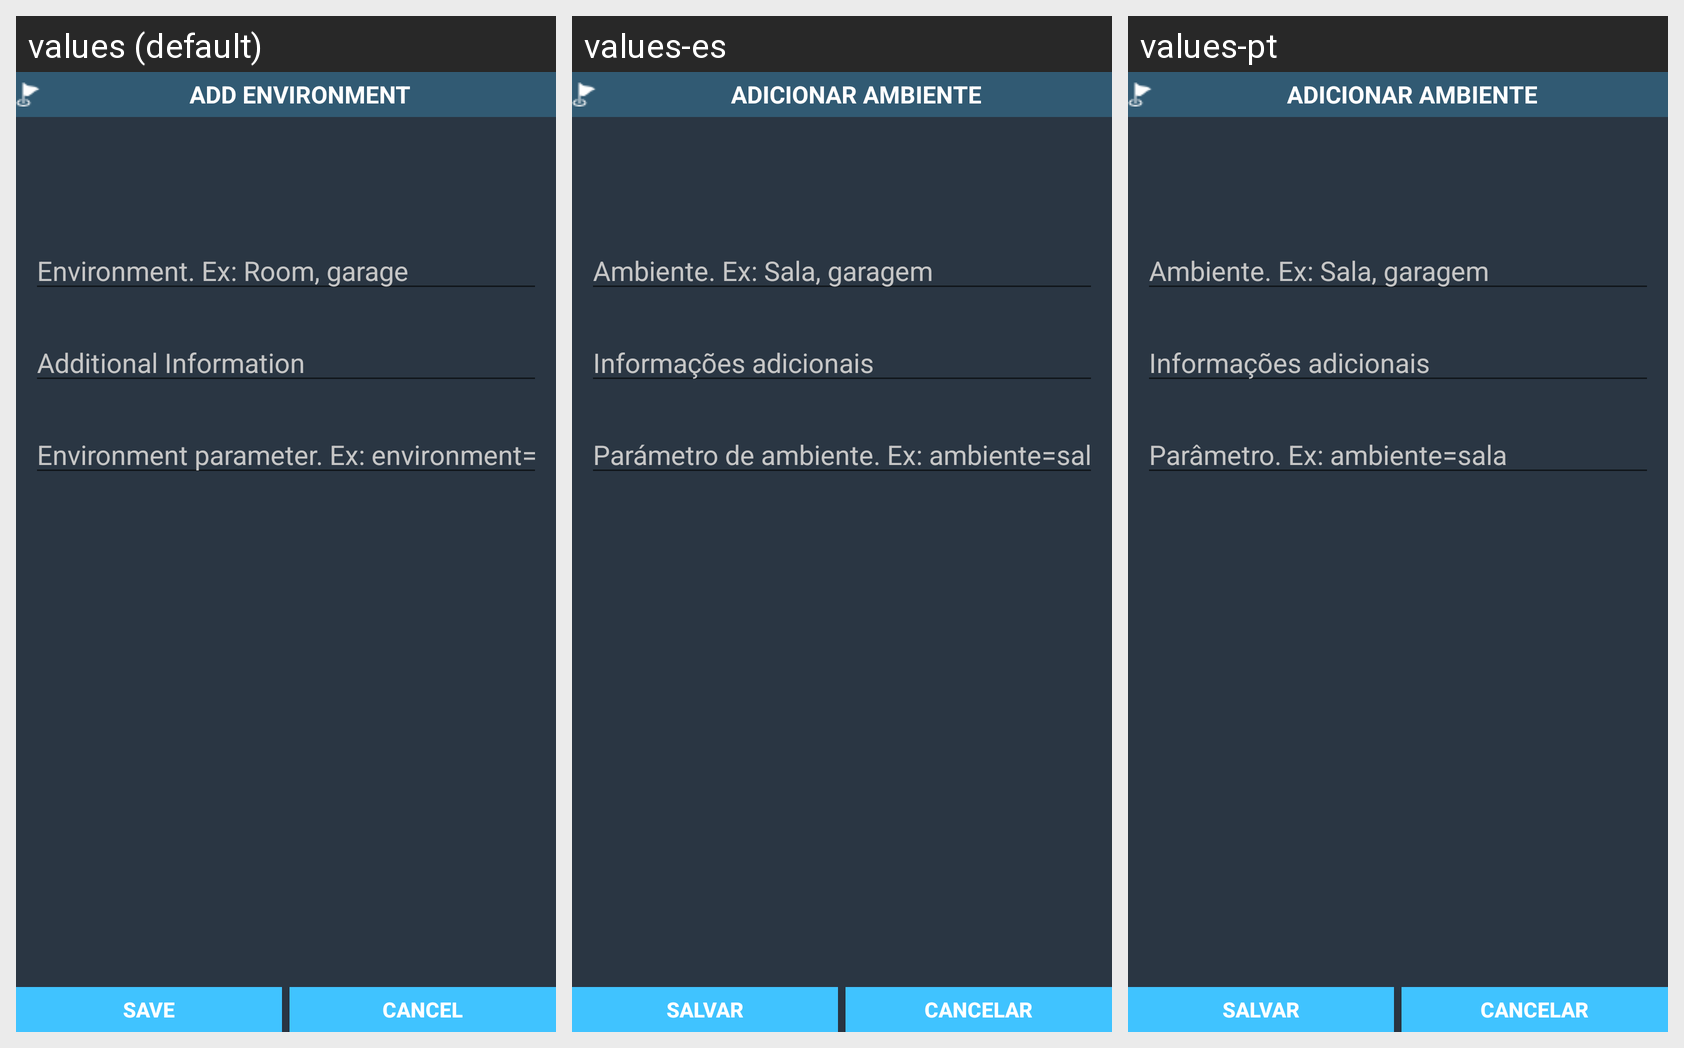

Strings drawn on this Android screen and how each of the app's shown locales translates them:
Android screen res/layout/dialog_edit_environment.xml rendered under 3 locales, left to right: values (default), values-es, values-pt. Device: Nexus 5 (rendered at 1080×1920; each locale shown at half size, 540×960, under a caption strip naming it); theme AppTheme.
Strings drawn on this screen, with the default value and each locale's value (text and hints the layout hard-codes, and strings that could not be matched under every locale, appear in the picture but are not listed):

dialog_add_environment_info
  values: Add environment
  values-es: Adicionar ambiente
  values-pt: Adicionar ambiente

edit_environment_name_hint
  values: Environment. Ex: Room, garage
  values-es: Ambiente. Ex: Sala, garagem
  values-pt: Ambiente. Ex: Sala, garagem

edit_environment_description_hint
  values: Additional Information
  values-es: Informações adicionais
  values-pt: Informações adicionais

edit_environment_parameter_hint
  values: Environment parameter. Ex: environment=room
  values-es: Parámetro de ambiente. Ex: ambiente=sala
  values-pt: Parâmetro. Ex: ambiente=sala

save
  values: Save
  values-es: Salvar
  values-pt: Salvar

cancel
  values: Cancel
  values-es: Cancelar
  values-pt: Cancelar
